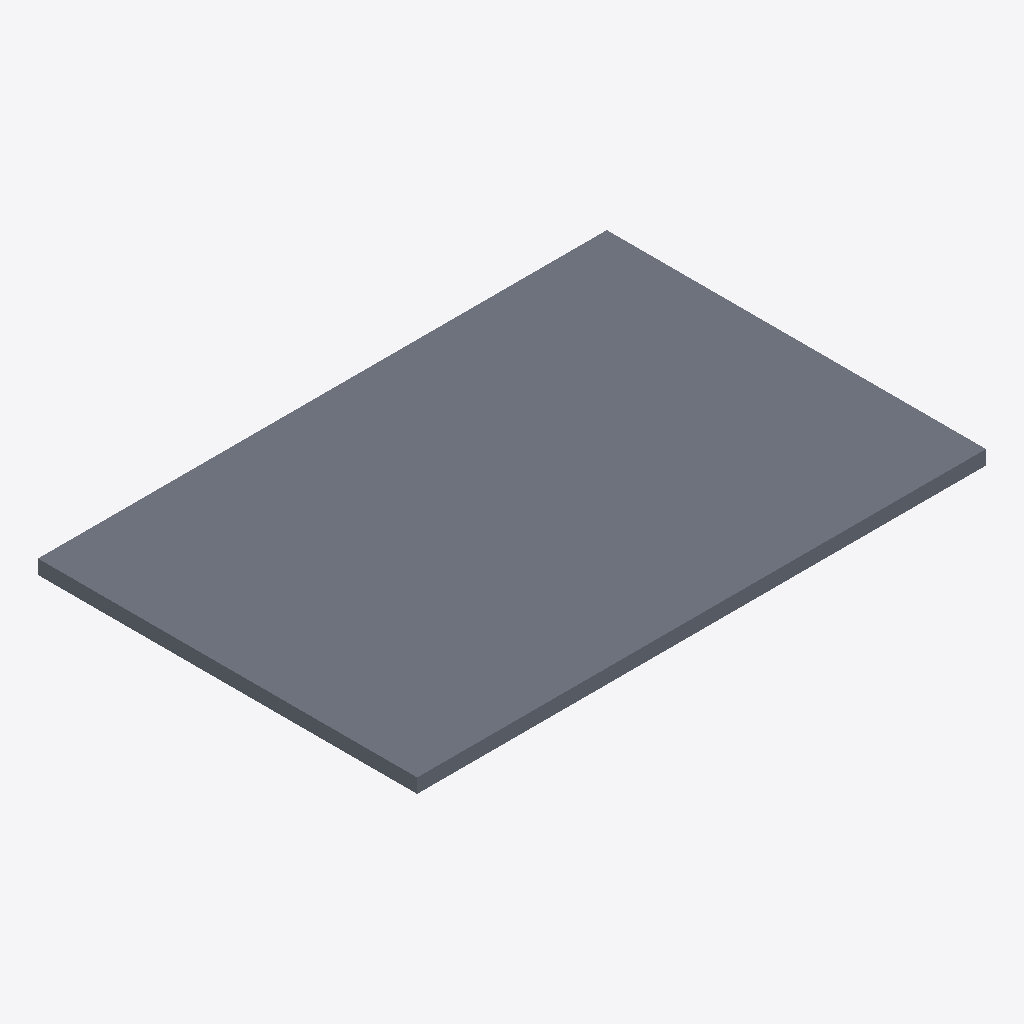
Isometric view of an IFC building model (IFC-SPF (STEP), schema IFC4, length unit millimetre), seen from the south-west, elements coloured by IFC class: 1 slab (grey).
Extent 6.0 m × 4.0 m × 0.1 m (x, y, z). Storeys (1): 1階 at 0.00 m. Elements (1): 1 IfcSlab.

HEADER;
FILE_DESCRIPTION(('ViewDefinition [DesignTransferView]'),'2;1');
FILE_NAME('bonsai_intro01.ifc','2026-08-10T15:40:00',('BIM'),('BIM CAD BIM'),'Bonsai 0.8.5','Blender + Bonsai IFC','');
FILE_SCHEMA(('IFC4'));
ENDSEC;
DATA;
#15=IFCPROJECT('0AAAAAAAAAAAAAAAAAAAAA',#5,'BIM研修プロジェクト',$,$,$,$,(#14),#9);
#17=IFCSITE('0BBBBBBBBBBBBBBBBBBBBB',#5,'研修敷地',$,$,#16,$,$,.ELEMENT.,$,$,$,$,$);
#19=IFCBUILDING('0CCCCCCCCCCCCCCCCCCCCC',#5,'設備研修棟',$,$,#18,$,$,.ELEMENT.,$,$,$);
#21=IFCBUILDINGSTOREY('0DDDDDDDDDDDDDDDDDDDDD',#5,'1階',$,$,#20,$,$,.ELEMENT.,0.0);
#38=IFCSLAB('2kudcCqnH5oQqLi$sMQVoe',#37,'設備室床','設備室の研修用床スラブ 6000×4000×150 mm',$,#50,#57,$,$);
ENDSEC;
